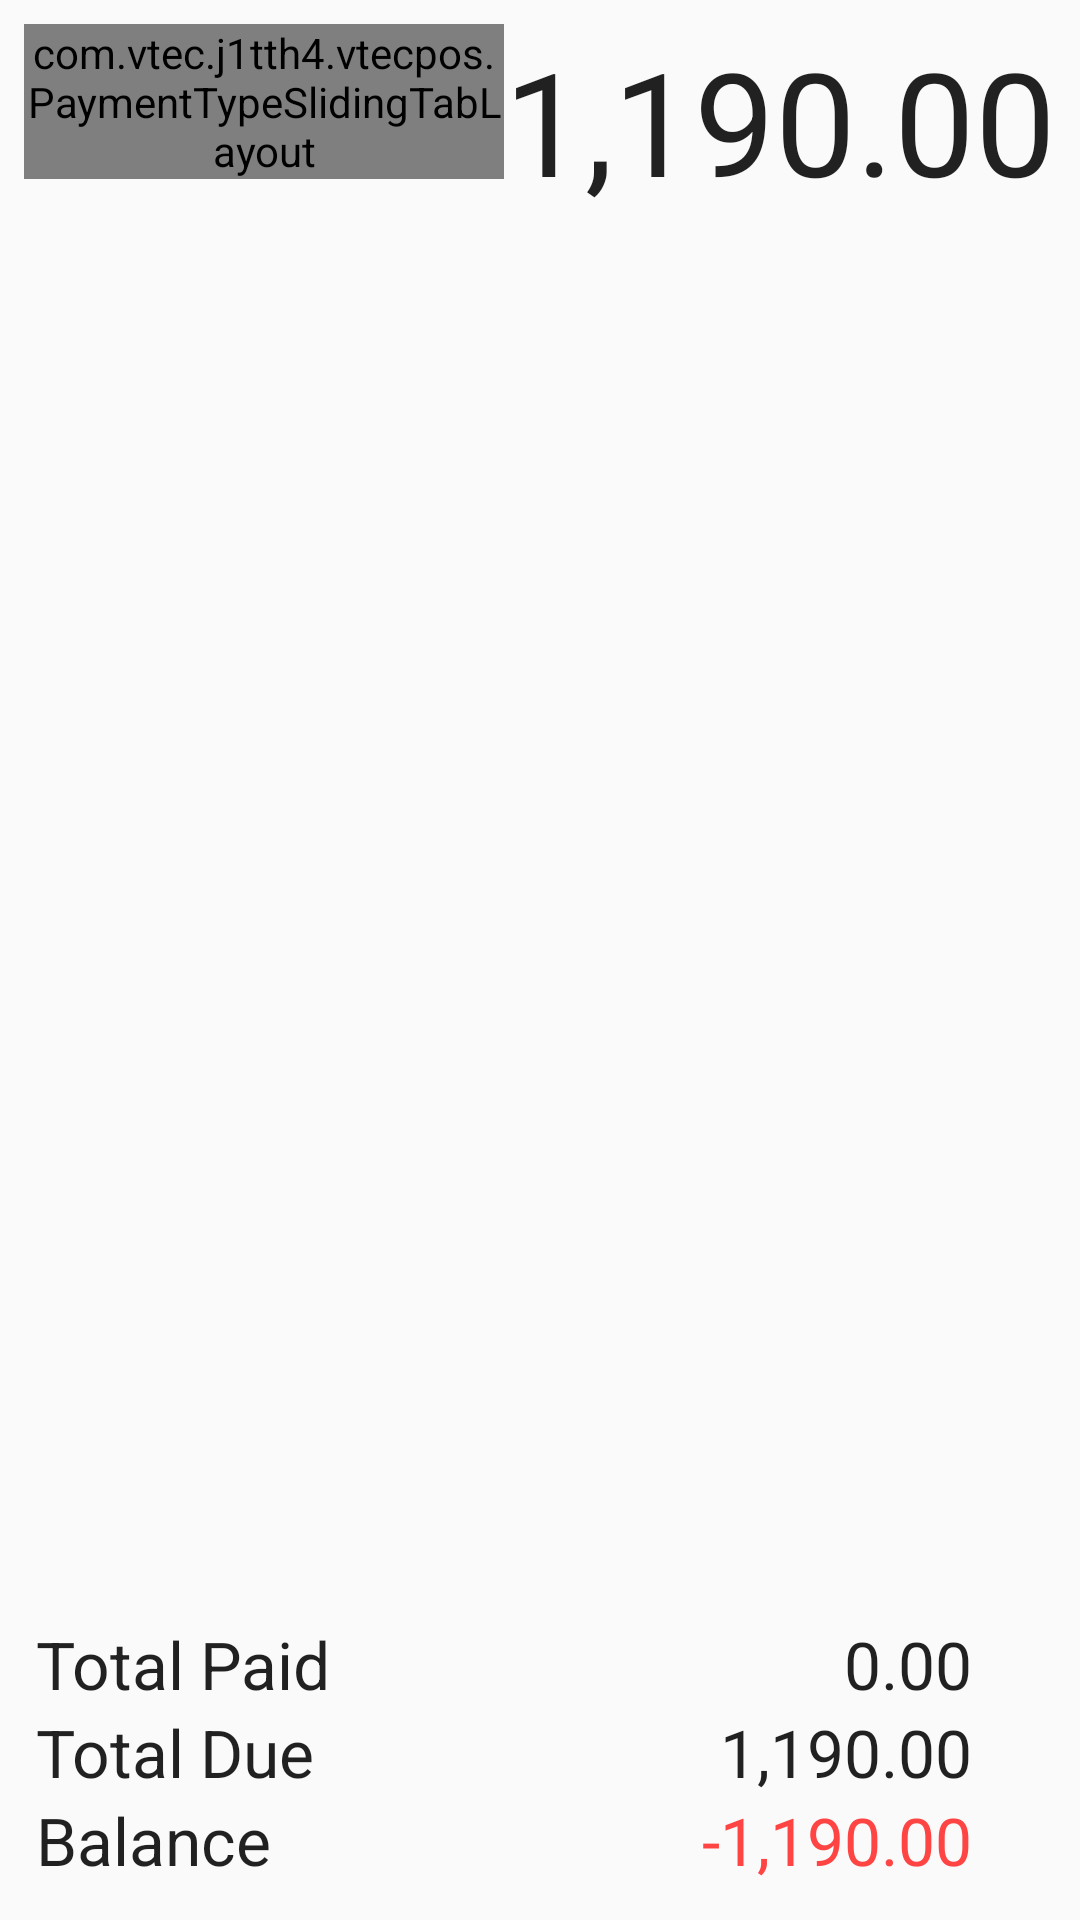

The Android layout XML behind this screen, and the referenced resources:
<!-- AndroidManifest.xml: application theme AppTheme -->
<!-- res/layout/activity_payment.xml -->
<RelativeLayout xmlns:android="http://schemas.android.com/apk/res/android"
    xmlns:tools="http://schemas.android.com/tools" android:layout_width="match_parent"
    android:layout_height="match_parent" android:paddingLeft="@dimen/activity_horizontal_margin"
    android:paddingRight="@dimen/activity_horizontal_margin"
    android:paddingTop="@dimen/activity_vertical_margin"
    android:paddingBottom="@dimen/activity_vertical_margin"
    tools:context="com.vtec.j1tth4.vtecpos.PaymentActivity">

    <view
        android:layout_width="wrap_content"
        android:layout_height="wrap_content"
        class="com.vtec.j1tth4.vtecpos.PaymentTypeSlidingTabLayout"
        android:id="@+id/paymenttype_tab"
        android:layout_toLeftOf="@+id/tvPaymentTotalPrice"
        android:layout_alignParentLeft="true"
        android:layout_alignParentStart="true" />

    <FrameLayout
        android:layout_width="320dp"
        android:layout_height="fill_parent"
        android:layout_below="@+id/paymenttype_tab"
        android:id="@+id/paydetail_content"
        android:background="@color/grey_50"
        android:layout_marginRight="@dimen/default_horizontal_margin"
        android:layout_above="@+id/linearLayout"></FrameLayout>

    <FrameLayout
        android:layout_width="fill_parent"
        android:layout_height="fill_parent"
        android:id="@+id/payment_content"
        android:layout_toRightOf="@+id/paydetail_content"
        android:layout_toEndOf="@+id/paydetail_content"
        android:layout_below="@+id/tvPaymentTotalPrice"></FrameLayout>

    <TextView
        android:layout_width="wrap_content"
        android:layout_height="wrap_content"
        android:textAppearance="?android:attr/textAppearanceLarge"
        android:text="1,190.00"
        android:id="@+id/tvPaymentTotalPrice"
        android:layout_alignParentTop="true"
        android:layout_alignParentRight="true"
        android:layout_alignParentEnd="true"
        android:textSize="48sp" />

    <LinearLayout
        android:orientation="vertical"
        android:layout_width="match_parent"
        android:layout_height="wrap_content"
        android:layout_alignParentBottom="true"
        android:layout_alignRight="@+id/paydetail_content"
        android:layout_alignEnd="@+id/paydetail_content"
        android:id="@+id/linearLayout"
        android:padding="@dimen/default_horizontal_margin">

        <LinearLayout
            android:orientation="horizontal"
            android:layout_width="fill_parent"
            android:layout_height="fill_parent">

            <TextView
                android:layout_width="0dp"
                android:layout_height="wrap_content"
                android:text="@string/total_paid"
                android:id="@+id/tvTotalLabel"
                android:layout_weight="1"
                android:textAppearance="@style/Base.TextAppearance.AppCompat.Large" />

            <TextView
                android:layout_width="wrap_content"
                android:layout_height="wrap_content"
                android:text="0.00"
                android:id="@+id/tvTotalPaid"
                android:textAppearance="@style/Base.TextAppearance.AppCompat.Large" />
        </LinearLayout>

        <LinearLayout
            android:orientation="horizontal"
            android:layout_width="fill_parent"
            android:layout_height="fill_parent">

            <TextView
                android:layout_width="0dp"
                android:layout_height="wrap_content"
                android:text="@string/total_due"
                android:id="@+id/tvTotalDueLabel"
                android:layout_weight="1"
                android:textAppearance="@style/Base.TextAppearance.AppCompat.Large" />

            <TextView
                android:layout_width="wrap_content"
                android:layout_height="wrap_content"
                android:text="1,190.00"
                android:id="@+id/tvTotalDue"
                android:textAppearance="@style/Base.TextAppearance.AppCompat.Large" />
        </LinearLayout>

        <LinearLayout
            android:orientation="horizontal"
            android:layout_width="fill_parent"
            android:layout_height="fill_parent">

            <TextView
                android:layout_width="0dp"
                android:layout_height="wrap_content"
                android:text="@string/balance"
                android:id="@+id/tvBalanceLabel"
                android:layout_weight="1"
                android:textAppearance="@style/Base.TextAppearance.AppCompat.Large" />

            <TextView
                android:layout_width="wrap_content"
                android:layout_height="wrap_content"
                android:text="-1,190.00"
                android:id="@+id/tvBalance"
                android:textColor="@android:color/holo_red_light"
                android:textAppearance="@style/Base.TextAppearance.AppCompat.Large" />
        </LinearLayout>
    </LinearLayout>

</RelativeLayout>
<!-- resources referenced by this layout -->
<resources>
  <color name="grey_50">#FAFAFA</color>
  <dimen name="activity_horizontal_margin">8dp</dimen>
  <dimen name="activity_vertical_margin">8dp</dimen>
  <dimen name="default_horizontal_margin">4dp</dimen>
  <string name="balance">Balance</string>
  <string name="total_due">Total Due</string>
  <string name="total_paid">Total Paid</string>
  <style name="AppTheme" parent="CustomActionBarTheme">
          
      </style>
  <style name="CustomActionBarTheme" parent="@style/Theme.AppCompat.Light.DarkActionBar">
          <item name="android:actionBarStyle">@style/MyActionBar</item>
  
          
          <item name="actionBarStyle">@style/MyActionBar</item>
      </style>
  <style name="MyActionBar" parent="@style/Widget.AppCompat.Light.ActionBar.Solid.Inverse">
          <item name="android:background">@color/indigo</item>
  
          
          <item name="background">@color/indigo</item>
      </style>
  <color name="indigo">#3F51B5</color>
</resources>
